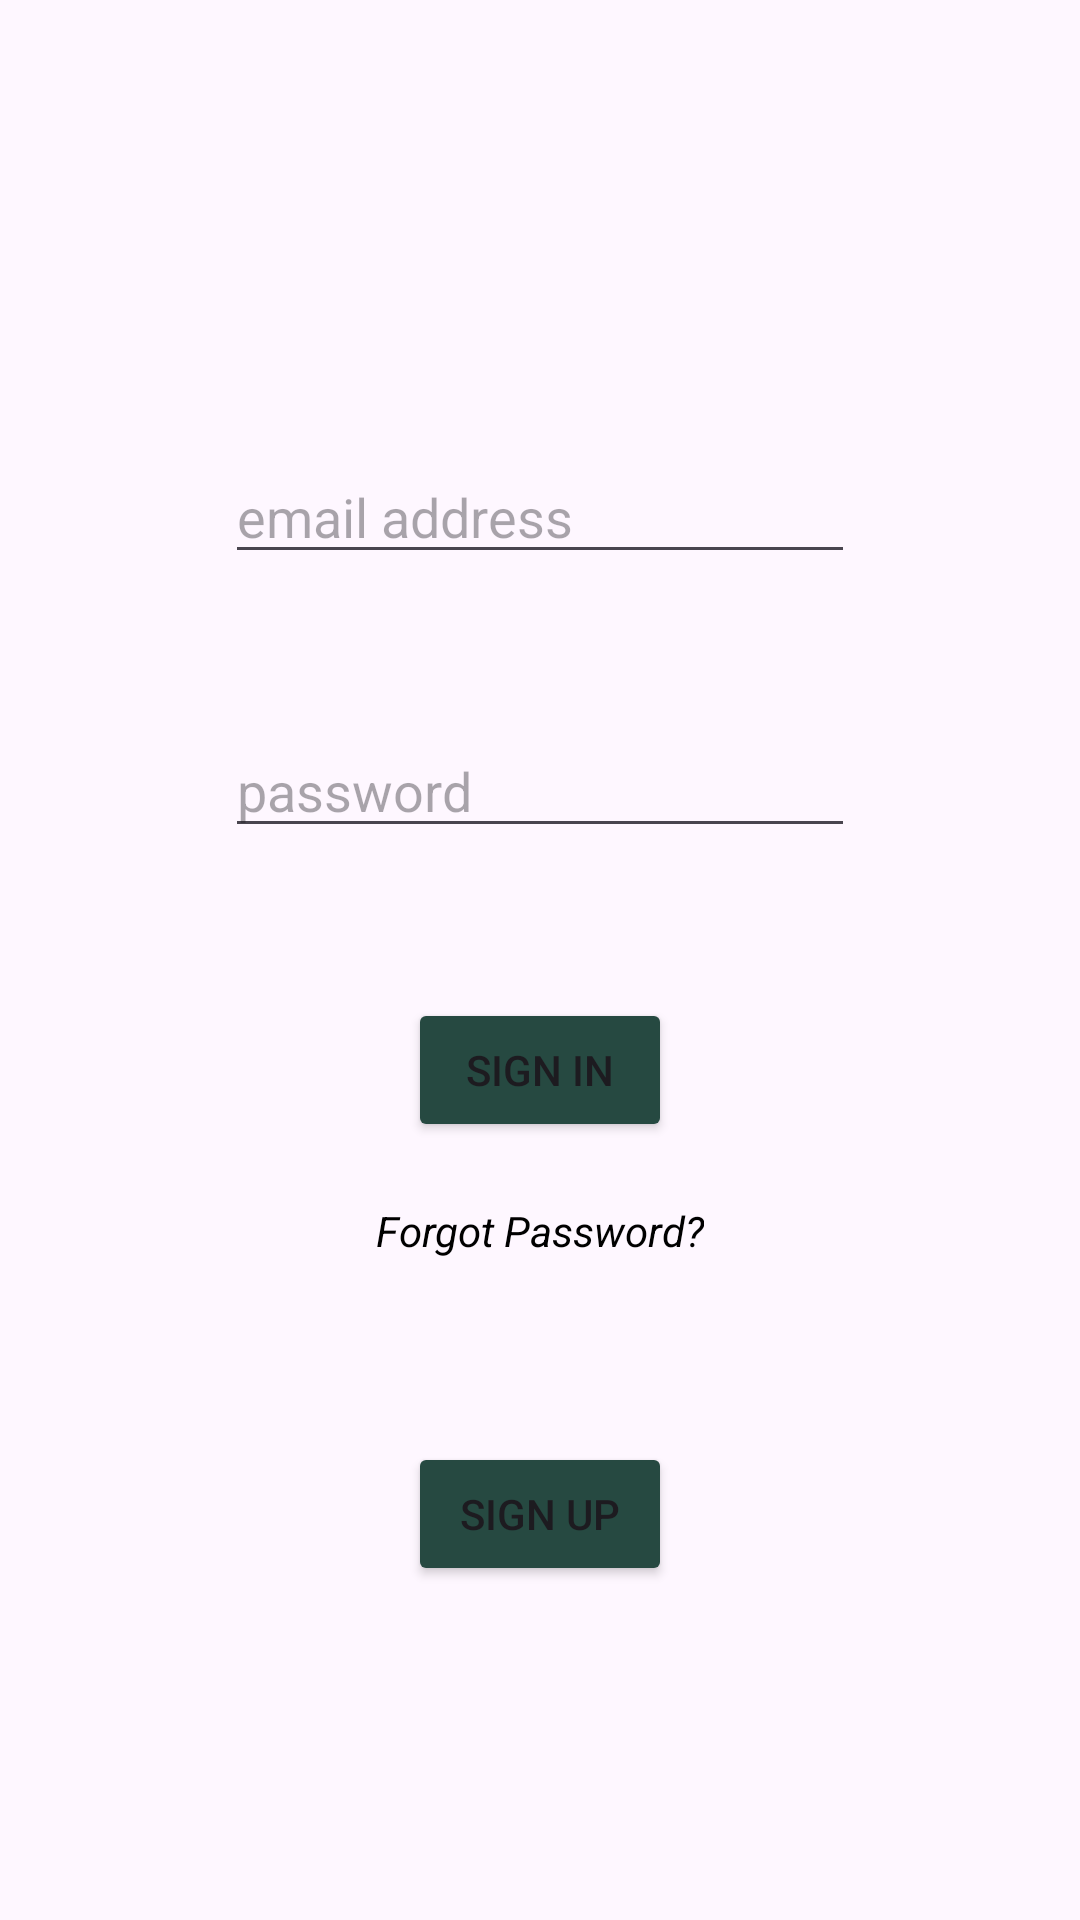

Write the Android layout XML for this screen, with the resource values it uses.
<!-- AndroidManifest.xml: application theme Theme.FirebaseCalismasi_DüsüncePaylas -->
<!-- res/layout/fragment_login.xml -->
<?xml version="1.0" encoding="utf-8"?>
<androidx.constraintlayout.widget.ConstraintLayout xmlns:android="http://schemas.android.com/apk/res/android"
    xmlns:app="http://schemas.android.com/apk/res-auto"
    xmlns:tools="http://schemas.android.com/tools"
    android:layout_width="match_parent"
    android:layout_height="match_parent"
    tools:context=".ui.fragments.LoginFragment">

    <EditText
        android:id="@+id/editTextTextEmailAddress"
        android:layout_width="wrap_content"
        android:layout_height="wrap_content"
        android:layout_marginTop="150dp"
        android:ems="10"
        android:hint="email address"
        android:inputType="textEmailAddress"
        app:layout_constraintEnd_toEndOf="parent"
        app:layout_constraintHorizontal_bias="0.5"
        app:layout_constraintStart_toStartOf="parent"
        app:layout_constraintTop_toTopOf="parent" />

    <EditText
        android:id="@+id/editTextTextPassword"
        android:layout_width="wrap_content"
        android:layout_height="wrap_content"
        android:layout_marginTop="50dp"
        android:ems="10"
        android:hint="password"
        android:inputType="textPassword"
        app:layout_constraintEnd_toEndOf="@+id/editTextTextEmailAddress"
        app:layout_constraintStart_toStartOf="@+id/editTextTextEmailAddress"
        app:layout_constraintTop_toBottomOf="@+id/editTextTextEmailAddress" />

    <Button
        android:id="@+id/buttonSignIn"
        android:layout_width="wrap_content"
        android:layout_height="wrap_content"
        android:layout_marginTop="50dp"
        android:backgroundTint="@color/black_board_green"
        android:text="Sign In"
        app:layout_constraintEnd_toEndOf="@+id/editTextTextPassword"
        app:layout_constraintStart_toStartOf="@+id/editTextTextPassword"
        app:layout_constraintTop_toBottomOf="@+id/editTextTextPassword" />

    <Button
        android:id="@+id/buttonSignUp"
        android:layout_width="wrap_content"
        android:layout_height="wrap_content"
        android:layout_marginTop="100dp"
        android:backgroundTint="@color/black_board_green"
        android:text="Sign Up"
        app:layout_constraintEnd_toEndOf="@+id/buttonSignIn"
        app:layout_constraintStart_toStartOf="@+id/buttonSignIn"
        app:layout_constraintTop_toBottomOf="@+id/buttonSignIn" />

    <TextView
        android:id="@+id/textViewResetPassword"
        android:layout_width="wrap_content"
        android:layout_height="wrap_content"
        android:layout_marginTop="20dp"
        android:clickable="true"
        android:text="Forgot Password?"
        android:textAllCaps="false"
        android:textColor="@color/black"
        android:textStyle="italic"
        app:layout_constraintEnd_toEndOf="@+id/buttonSignIn"
        app:layout_constraintStart_toStartOf="@+id/buttonSignIn"
        app:layout_constraintTop_toBottomOf="@+id/buttonSignIn" />
</androidx.constraintlayout.widget.ConstraintLayout>
<!-- resources referenced by this layout -->
<resources>
  <color name="black">#FF000000</color>
  <color name="black_board_green">#FF264941</color>
  <style name="Theme.FirebaseCalismasi_DüsüncePaylas" parent="Base.Theme.FirebaseCalismasi_DüsüncePaylas" />
  <style name="Base.Theme.FirebaseCalismasi_DüsüncePaylas" parent="Theme.Material3.DayNight.NoActionBar">
          
          
  
          <item name="android:statusBarColor">@color/black_board_green</item>
      </style>
</resources>
